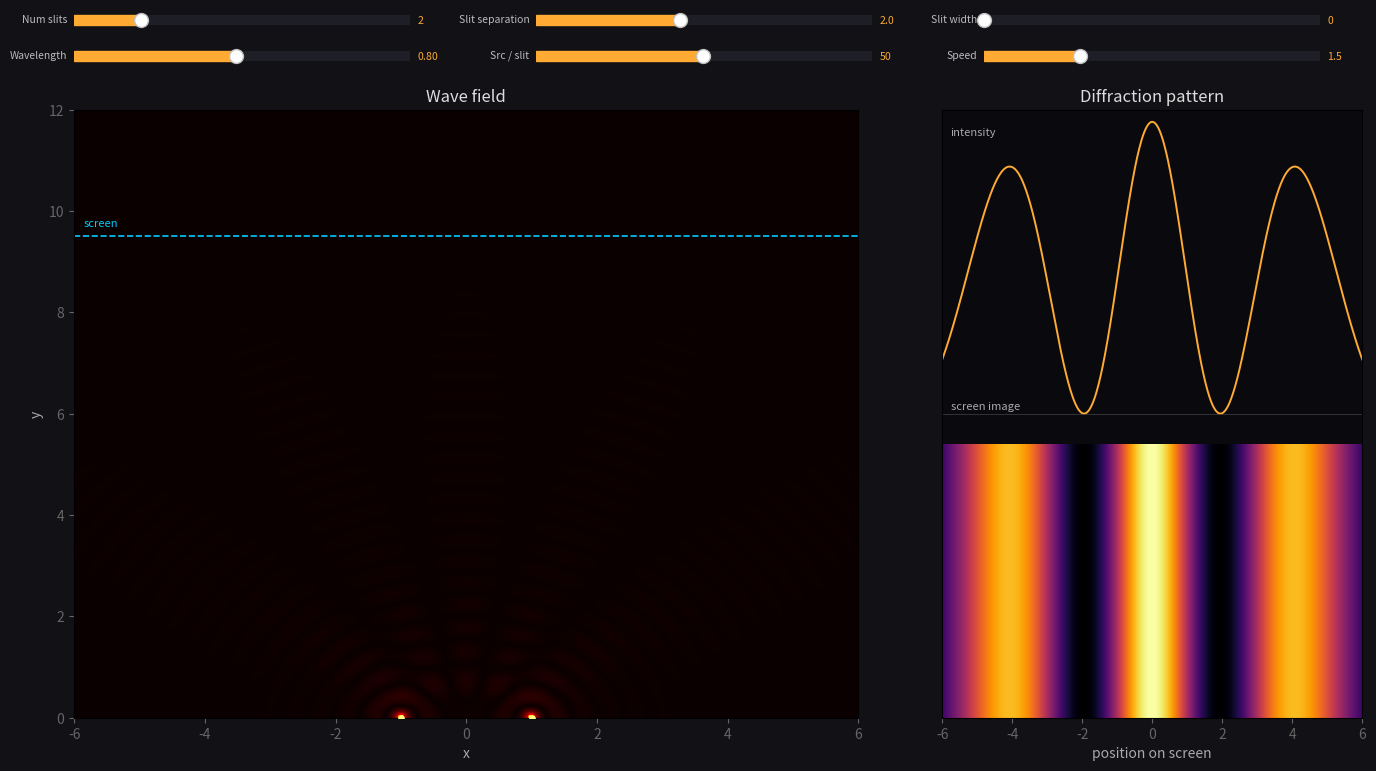

Recreate this plot in Python.
import numpy as np
import matplotlib.pyplot as plt
from matplotlib.animation import FuncAnimation
from matplotlib.widgets import Slider

# Domain
XMIN, XMAX, YMIN, YMAX = -6.0, 6.0, 0.0, 12.0
SCREEN_Y = 9.5 #where the screen is
EPS = 0.001 #avoid div by 0 errors
NX, NY, SNX = 300, 225, 600 #nx and ny are the resolution of the wave grid and snx is the res of the screen

#create grids
xs = np.linspace(XMIN, XMAX, NX)
ys = np.linspace(YMIN, YMAX, NY)
X, Y = np.meshgrid(xs, ys)
screen_xs = np.linspace(XMIN, XMAX, SNX)

#stores the adjustable paramaters
state = dict(n_slits=2, slit_sep=2.0, slit_width=0.0, wavelength=0.8, n_src=50, speed=1.5)
#n slits - number of slits
#slit_sep - separation between adjacent slits
#slit_width - the width of each slit
#wavelength - wavelength of the initial light
#n_src - number of discrete sources to use for a finite length slit
#speed - wave speed


def build_sources(n_slits, slit_sep, slit_width, n_src):
    #creates the positions of wave sources
    centres = [(s - (n_slits - 1) / 2) * slit_sep for s in range(n_slits)] #slits are centred about 0
    if slit_width == 0 or n_src <= 1:
        return np.array([[c, 0.0] for c in centres])
    offsets = slit_width * (-0.5 + np.linspace(0, 1, n_src)) #for simulating a finite width slit with many sources (n_src)
    return np.array([[c + dx, 0.0] for c in centres for dx in offsets])


def wave_field(sources, k, omega, t):
    #Compute complex wave field from superposed sources.
    psi = np.zeros((NY, NX), dtype=complex)
    for sx, sy in sources:
        r = np.maximum(np.hypot(X - sx, Y - sy), EPS)
        #Sum contributions from each source with proper phase
        psi += np.exp(1j * (k * r - omega * t)) / r
    # Return real part which oscillates
    return np.real(psi)


def screen_intensity(sources, k):
    #Calculate diffraction pattern intensity on detection screen
    
    #Uses complex wave representation to properly account for interference through phase relationships. Intensity is phi^2 
    total_wave = np.zeros_like(screen_xs, dtype=complex)

    for sx, sy in sources:
        r = np.hypot(screen_xs - sx, SCREEN_Y - sy)
        r = np.maximum(r, EPS)
        #use complex exponential to preserve phase information for interference
        wave = np.exp(1j * k * r) / r
        total_wave += wave

    #intensity is the magnitude of phi squared
    intensity = np.abs(total_wave) ** 2
    return intensity / intensity.max()

#initialises wave sources
sources = build_sources(state['n_slits'], state['slit_sep'], state['slit_width'], state['n_src'])

fig = plt.figure(figsize=(14, 8), facecolor="#111116")
PLOT_B, PLOT_TOP = 0.06, 0.82

#Create side by side subplots for wave field and diffraction pattern
ax_wave = fig.add_axes([0.05, PLOT_B, 0.56, PLOT_TOP - PLOT_B])
ax_screen = fig.add_axes([0.67, PLOT_B, 0.30, PLOT_TOP - PLOT_B])

for ax in (ax_wave, ax_screen):
    ax.set_facecolor("#0a0a0e")

#compute initial wave field
k0 = 2 * np.pi / state['wavelength']
psi0 = wave_field(sources, k0, 2 * state['speed'], 0)
lim = abs(psi0).max()

#wave field visualisation
wave_im = ax_wave.imshow(abs(psi0), extent=[XMIN, XMAX, YMIN, YMAX], origin='lower', cmap='hot', vmin=0, vmax=lim, aspect='auto')

#screen indicator
ax_wave.axhline(SCREEN_Y, color='#00ccff', linewidth=1.2, linestyle='--')
ax_wave.text(XMIN + 0.15, SCREEN_Y + 0.2, 'screen', color='#00ccff', fontsize=8)

#Mark source positions
src_scatter = ax_wave.scatter(sources[:, 0], sources[:, 1], color='#ffff80', s=14, zorder=4)

ax_wave.set(xlim=(XMIN, XMAX), ylim=(YMIN, YMAX), xlabel='x', ylabel='y', title='Wave field')
ax_wave.tick_params(colors='#666')
for lbl in (ax_wave.xaxis.label, ax_wave.yaxis.label, ax_wave.title):
    lbl.set_color('#aaa' if lbl != ax_wave.title else '#ddd')

#Diffraction pattern on screen
intensity_0 = screen_intensity(sources, k0)

#Show intensity as heatmap
screen_im = ax_screen.imshow(np.tile(intensity_0, (60, 1)), extent=[XMIN, XMAX, 0, 0.45], origin='lower', aspect='auto', cmap='inferno', vmin=0, vmax=1)

#Overlay intensity curve
(screen_curve,) = ax_screen.plot(screen_xs, 0.5 + 0.48 * intensity_0, color='#ffaa33', linewidth=1.4)

#Configure screen display
ax_screen.axhline(0.5, color='#444', linewidth=0.5)
ax_screen.set(xlim=(XMIN, XMAX), ylim=(0, 1), xlabel='position on screen', title='Diffraction pattern')
ax_screen.tick_params(colors='#666')
ax_screen.set_yticks([])

for lbl in (ax_screen.xaxis.label, ax_screen.title):
    lbl.set_color('#aaa' if lbl != ax_screen.title else '#ddd')
ax_screen.text(0.02, 0.97, 'intensity', transform=ax_screen.transAxes, color='#aaa', va='top', fontsize=8)
ax_screen.text(0.02, 0.52, 'screen image', transform=ax_screen.transAxes, color='#aaa', va='top', fontsize=8)

#sliders for parameter adjustment
slider_specs = [
    # (parameter_key, label, min, max, initial, step, column, row)
    ('n_slits',    'Num slits',        1,    6,    2,    1,    0,   0),
    ('slit_sep',   'Slit separation',    0.5,  4.0,  2.0,  0.1,  1,   0),
    ('slit_width', 'Slit width',  0.0,  2.0,  0.0,  0.05, 2,   0),
    ('wavelength', 'Wavelength',          0.15, 1.5,  0.8,  0.05, 0,    1),
    ('n_src',      'Src / slit',       1,    100,   50,   1,    1,  1),
    ('speed',      'Speed',            0.5,  4.0,  1.5,  0.25, 2,   1),
]

#Grid positions for sliders (2 rows 3 columns)
COL_LEFTS   = [0.05, 0.38, 0.70]
ROW_BOTTOMS = [PLOT_TOP + 0.10, PLOT_TOP + 0.055]

def create_styled_slider(fig, label, vmin, vmax, valinit, valstep, col, row):
    #creates and styles one slider
    ax_sl = fig.add_axes([COL_LEFTS[col], ROW_BOTTOMS[row], 0.24, 0.025], facecolor="#1e1e26")
    slider = Slider(ax_sl, label, vmin, vmax, valinit=valinit, valstep=valstep, color='#ffaa33', initcolor='#ffaa33')
    slider.label.set(color='#bbb', fontsize=7.5)
    slider.valtext.set(color='#ffaa33', fontsize=7.5)
    slider.track.set_facecolor('#1e1e26')
    return slider

#Create all sliders
sliders = {}
for key, label, vmin, vmax, val, step, col, row in slider_specs:
    sliders[key] = create_styled_slider(fig, label, vmin, vmax, val, step, col, row)

def on_change(_):
    #slider handling
    global sources
    
    #update parameter state from slider values
    state.update({k: (int(sliders[k].val) if k in ('n_slits', 'n_src') else sliders[k].val) for k in sliders})
    
    #rebuild source positions
    sources = build_sources(**{k: state[k] for k in ('n_slits', 'slit_sep', 'slit_width', 'n_src')})
    src_scatter.set_offsets(sources)
    
    #update diffraction pattern
    k = 2 * np.pi / state['wavelength']
    intensity = screen_intensity(sources, k)
    screen_im.set_data(np.tile(intensity, (60, 1)))
    screen_curve.set_ydata(0.5 + 0.48 * intensity)

for sl in sliders.values():
    sl.on_changed(on_change)

t = [0.0]  #stored in a list as lazy way of passing by ref

def update(_):
    t[0] += 0.05
    
    k = 2 * np.pi / state['wavelength']
    psi = wave_field(sources, k, 2 * state['speed'], t[0])
    psi_abs = abs(psi)
    
    lim = max(psi_abs.max(), 0.01)
    wave_im.set_data(psi_abs)
    wave_im.set_clim(0, lim)
    
    return wave_im, screen_im, screen_curve, src_scatter

ani = FuncAnimation(fig, update, interval=50, blit=True, cache_frame_data=False)
plt.show()
